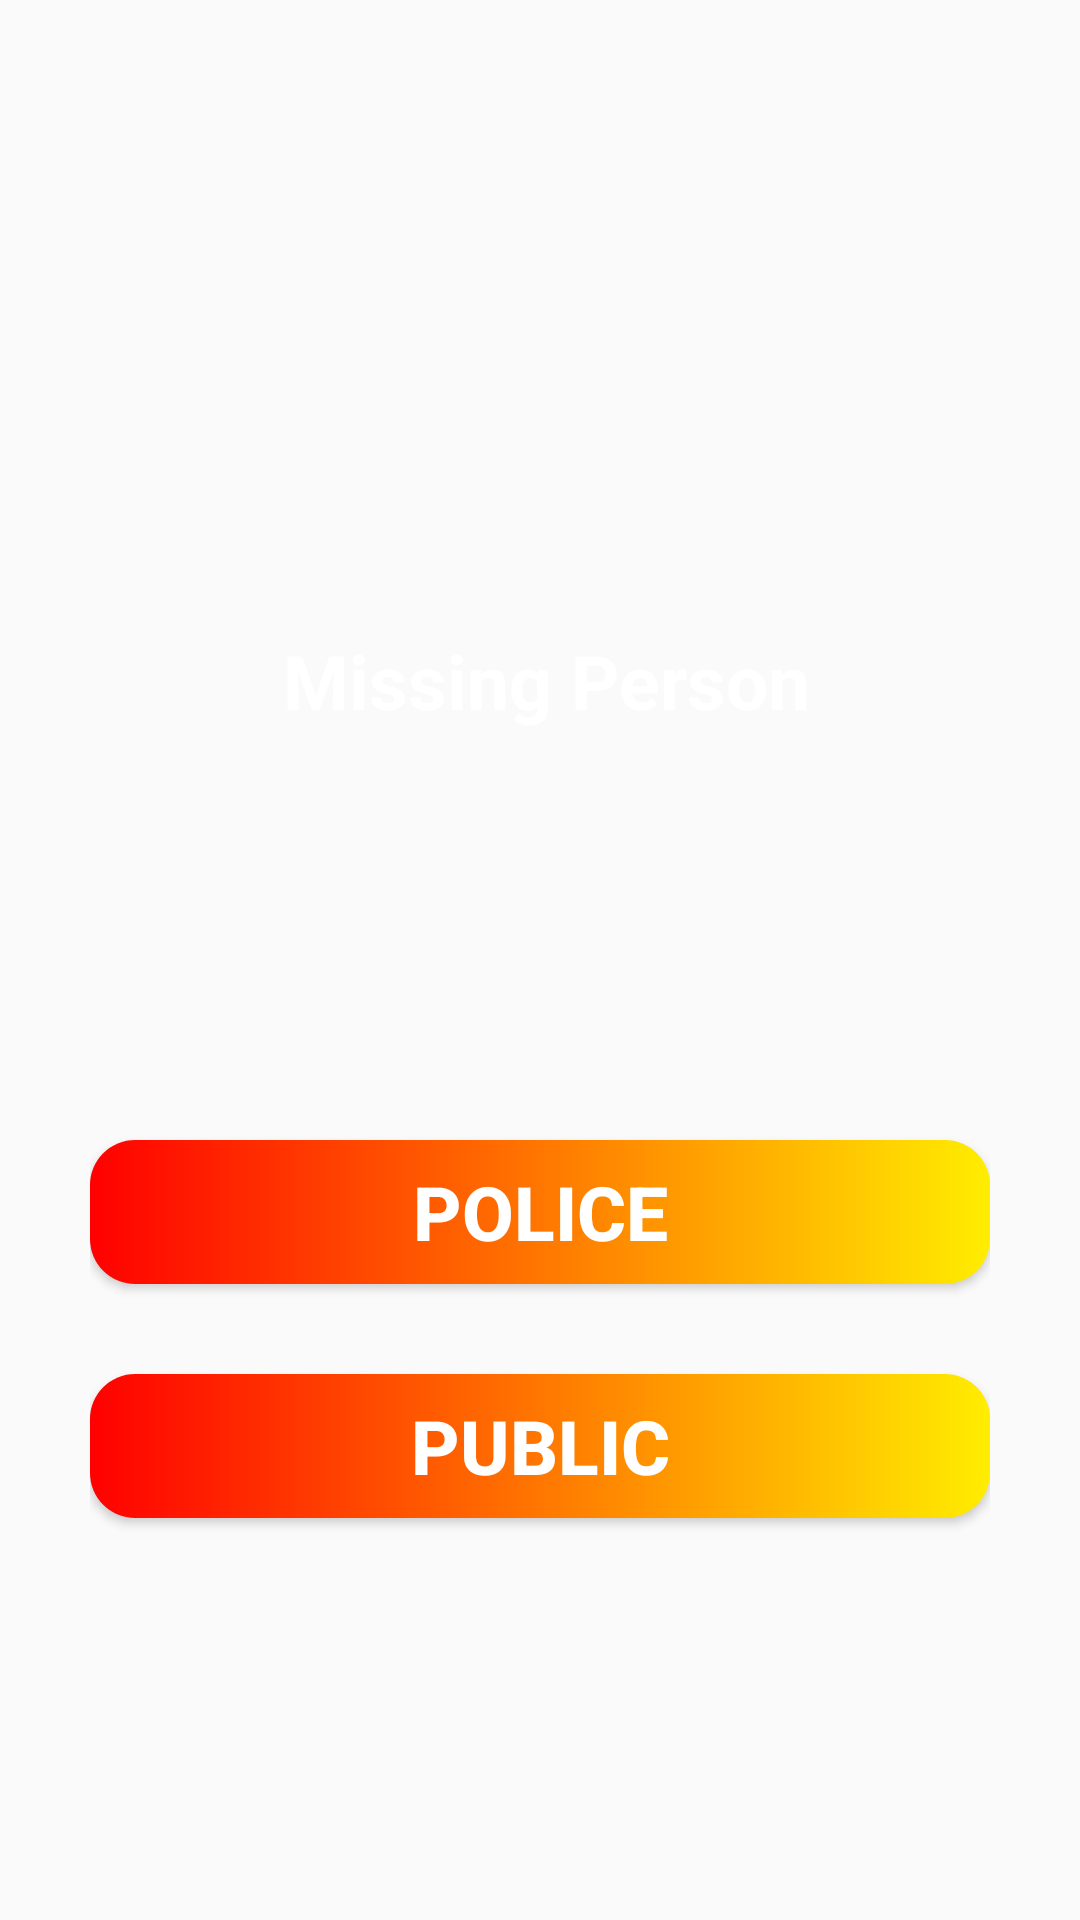

Here is an Android app screen rendered from its layout file. Give the layout XML and the strings, colors and styles it references.
<!-- AndroidManifest.xml: activity theme Theme.MissingChild.NoActionBar -->
<!-- res/layout/activity_main.xml -->
<?xml version="1.0" encoding="utf-8"?>
<LinearLayout xmlns:android="http://schemas.android.com/apk/res/android"
    xmlns:app="http://schemas.android.com/apk/res-auto"
    xmlns:tools="http://schemas.android.com/tools"
    android:layout_width="match_parent"
    android:layout_height="match_parent"
    android:background="@drawable/main_bg"
    android:orientation="vertical"
    tools:context="com.mperson.missingchild.MainActivity" >
    <LinearLayout
        android:layout_width="match_parent"
        android:layout_height="match_parent"
        android:layout_gravity="center"
        android:orientation="vertical"
        android:layout_margin="30dp"
        >


        <ImageView
            android:id="@+id/imageView"
            android:layout_width="150dp"
            android:layout_height="150dp"
            android:layout_gravity="center"
            android:layout_marginTop="25dp"
            app:srcCompat="@drawable/bg" />

        <TextView
            android:layout_width="231dp"
            android:layout_height="70dp"
            android:layout_gravity="center"
            android:layout_marginLeft="30sp"
            android:layout_marginTop="5dp"
            android:text="@string/MissingPerson"
            android:textColor="@color/white"
            android:textSize="25sp"
            android:textStyle="bold" />

        <Button
            android:id="@+id/button_police"
            android:layout_width="match_parent"
            android:layout_height="wrap_content"
            android:layout_marginTop="100dp"
            android:text="@string/Police"
            android:textStyle="bold"
            android:textColor="@color/white"
            android:background="@drawable/btn_bg"
            android:textSize="25sp"
            />
        <Button
            android:id="@+id/button_public"
            android:layout_width="match_parent"
            android:layout_height="wrap_content"
            android:layout_marginTop="30dp"
            android:textColor="@color/white"
            android:background="@drawable/btn_bg"
            android:text="@string/Public"
            android:textSize="25sp"
            android:textStyle="bold"
            />




    </LinearLayout>


</LinearLayout>
<!-- resources referenced by this layout -->
<resources>
  <color name="white">#FFFFFFFF</color>
  <!-- drawable bg: png bitmap (drawable-v24, 236224 bytes) -->
  <!-- drawable btn_bg (drawable) -->
  <?xml version="1.0" encoding="utf-8"?>
  <shape android:shape="rectangle" xmlns:android="http://schemas.android.com/apk/res/android">
      <gradient android:startColor="#FF0000"
          android:endColor="#FFED00">
      </gradient>
      <corners android:radius="15dp"></corners>
  </shape>
  <string name="MissingPerson">Missing Person</string>
  <string name="Police">POLICE</string>
  <string name="Public">PUBLIC</string>
  <style name="Theme.MissingChild.NoActionBar">
          <item name="windowActionBar">false</item>
          <item name="windowNoTitle">true</item>
      </style>
</resources>
